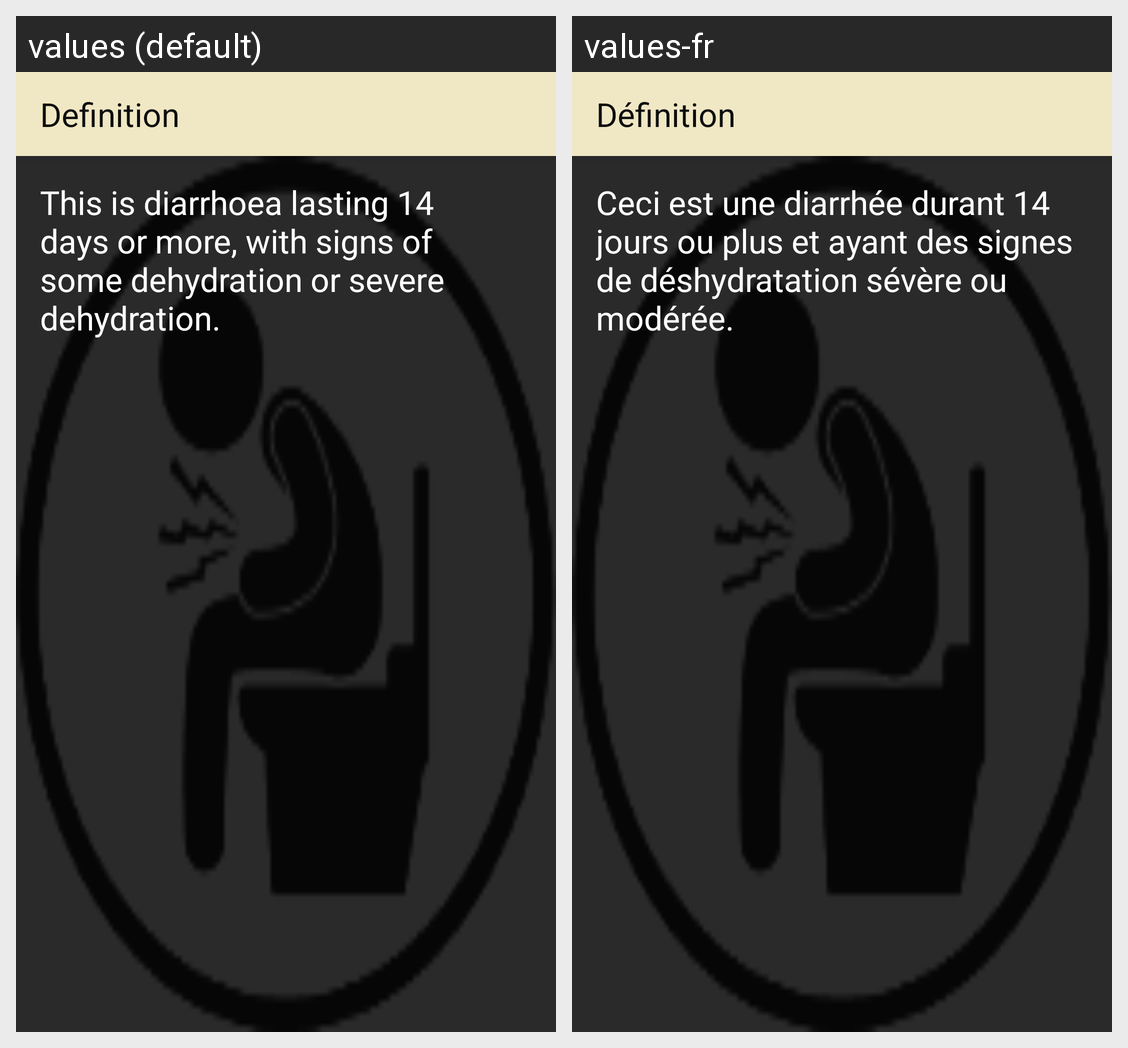

The same Android screen rendered under two of its app's locales, left to right. List the strings drawn on it with the default value and each locale's translation.
Android screen res/layout/activity_severe_persistent_diarrhoea_definition.xml rendered under 2 locales, left to right: values (default), values-fr. Device: Nexus 5 (rendered at 1080×1920; each locale shown at half size, 540×960, under a caption strip naming it); theme AppTheme.
Strings drawn on this screen, with the default value and each locale's value (text and hints the layout hard-codes, and strings that could not be matched under every locale, appear in the picture but are not listed):

title_activity_severe_persistent_diarrhoea_definition
  values: Definition
  values-fr: Définition

severe_persistent_diarrhoea_definition
  values: This is diarrhoea lasting 14 days or more, with signs of some dehydration or severe dehydration.
  values-fr: Ceci est une diarrhée durant 14 jours ou plus et ayant des signes de déshydratation sévère ou modérée.
